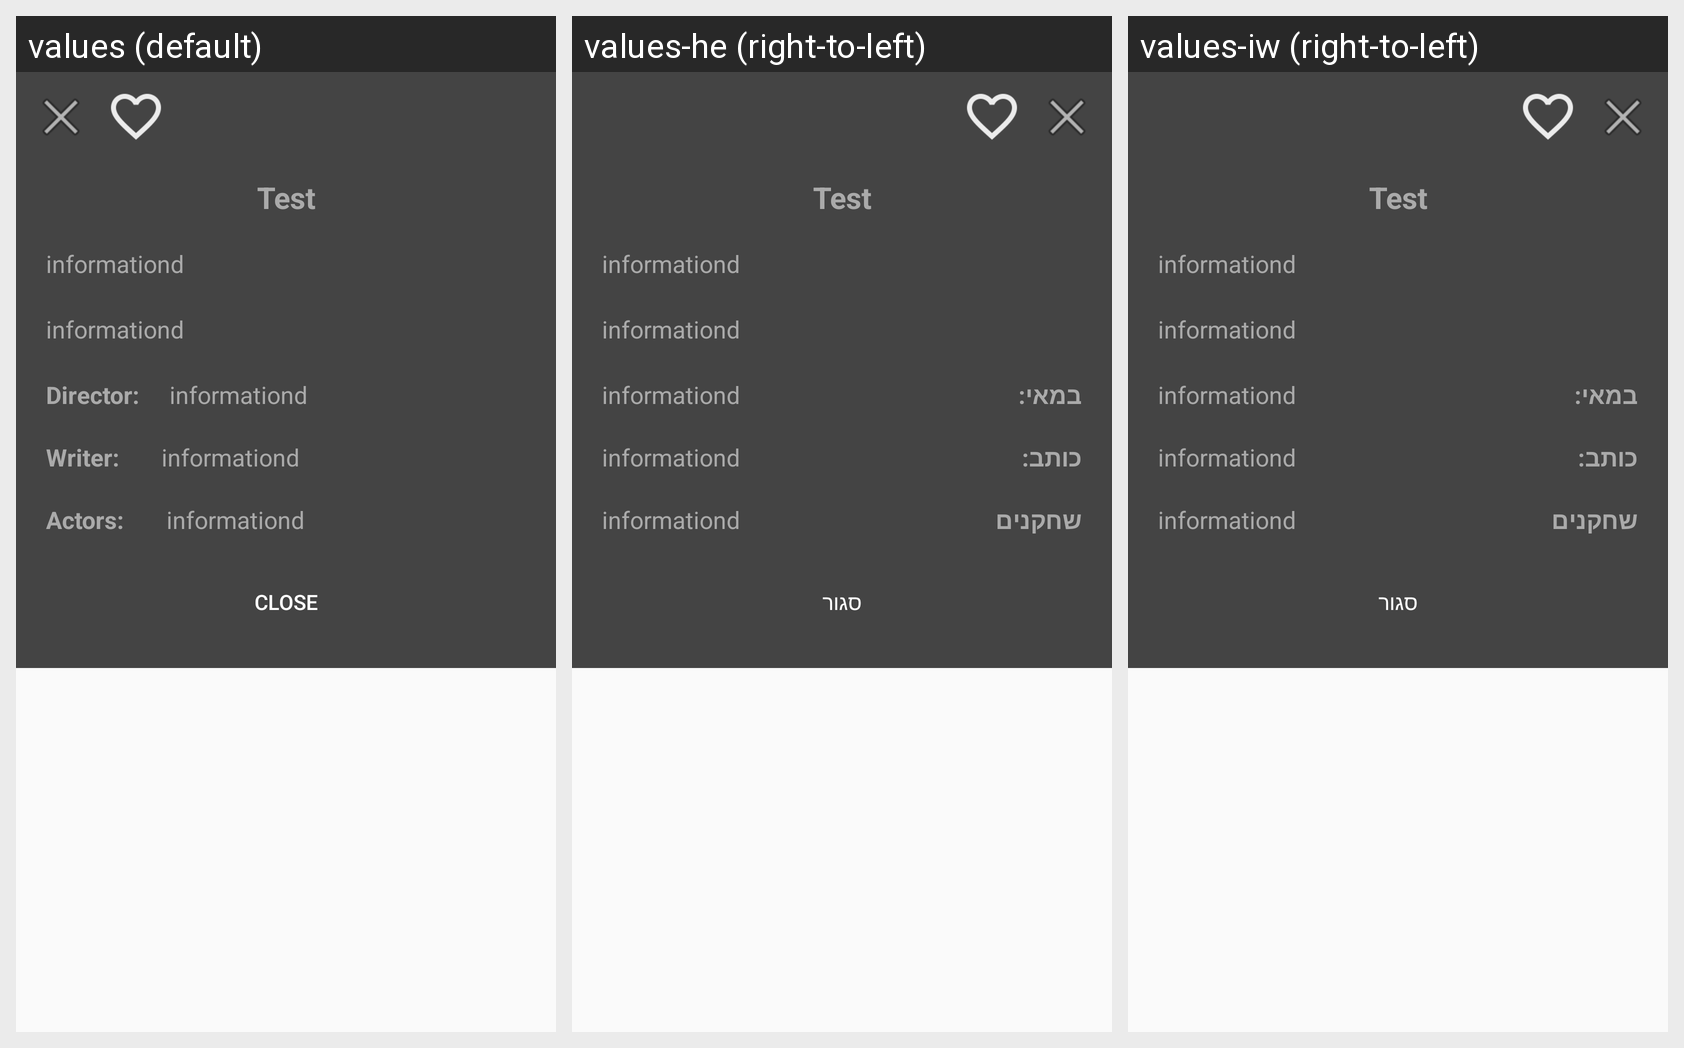

This grid shows one Android layout under several languages. Give, for every string resource on the screen, its name, the default text and each shown locale's text.
Android screen res/layout/dialog_movie_info.xml rendered under 3 locales, left to right: values (default), values-he (right-to-left), values-iw (right-to-left). Device: Nexus 5 (rendered at 1080×1920; each locale shown at half size, 540×960, under a caption strip naming it); theme AppTheme.
Strings drawn on this screen, with the default value and each locale's value (text and hints the layout hard-codes appear in the picture but are not listed):

director
  values: Director:
  values-he: במאי:
  values-iw: במאי:

writer
  values: Writer:  
  values-he: כותב:
  values-iw: כותב:

actors
  values: Actors:  
  values-he: שחקנים
  values-iw: שחקנים

close
  values: Close
  values-he: סגור
  values-iw: סגור
